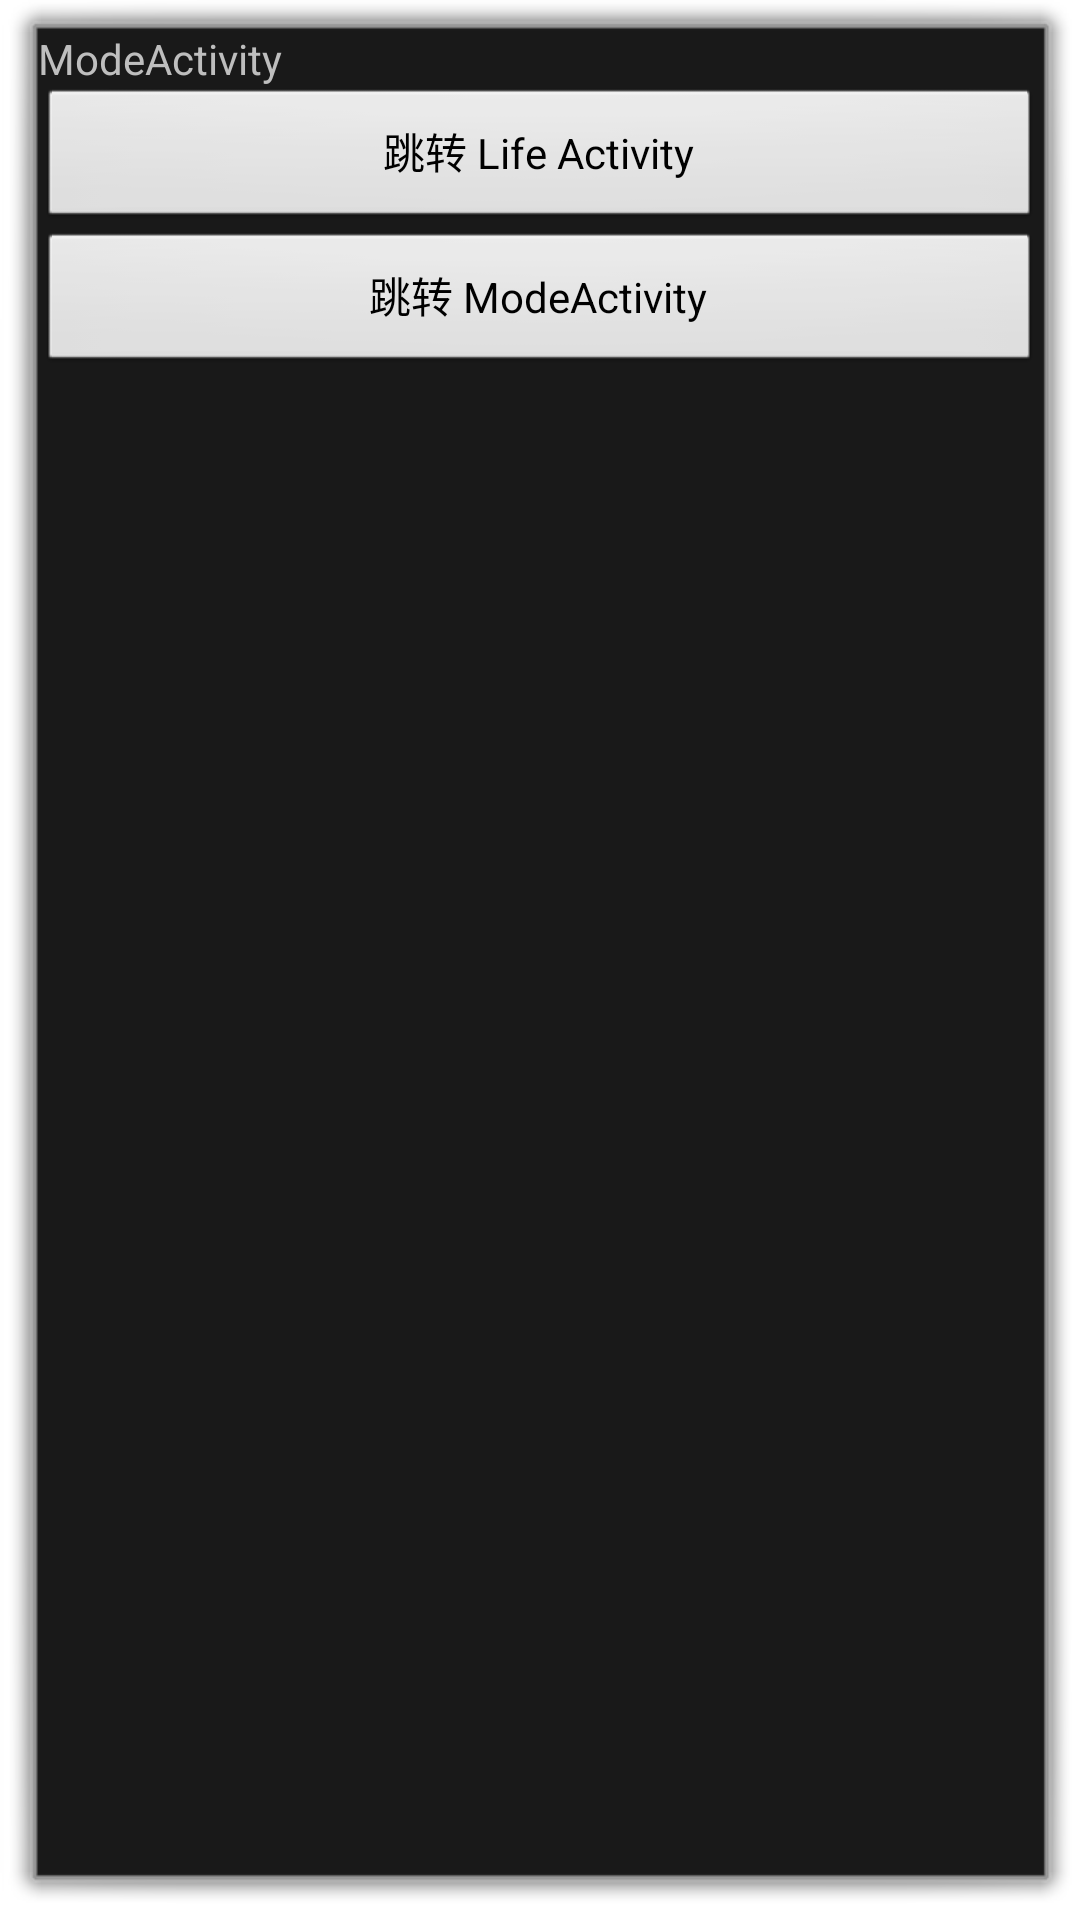

Reconstruct the res/layout file that produces this screen, plus the resources it refers to.
<!-- AndroidManifest.xml: activity theme android:Theme.Dialog -->
<!-- res/layout/activity_mode.xml -->
<?xml version="1.0" encoding="utf-8"?>
<LinearLayout xmlns:android="http://schemas.android.com/apk/res/android"
    xmlns:app="http://schemas.android.com/apk/res-auto"
    xmlns:tools="http://schemas.android.com/tools"
    android:orientation="vertical"
    android:layout_width="match_parent"
    android:layout_height="match_parent"
    tools:context=".lec06Act.ModeActivity">

    <TextView
        android:text="ModeActivity"
        android:layout_width="match_parent"
        android:layout_height="wrap_content"/>
    <Button
        android:id="@+id/btn_start"
        android:text="跳转 Life Activity"
        android:layout_width="match_parent"
        android:layout_height="wrap_content"/>
    <Button
        android:id="@+id/btn_start_mode"
        android:text="跳转 ModeActivity"
        android:layout_width="match_parent"
        android:layout_height="wrap_content"/>
</LinearLayout>
<!-- resources referenced by this layout -->
<resources>

</resources>
